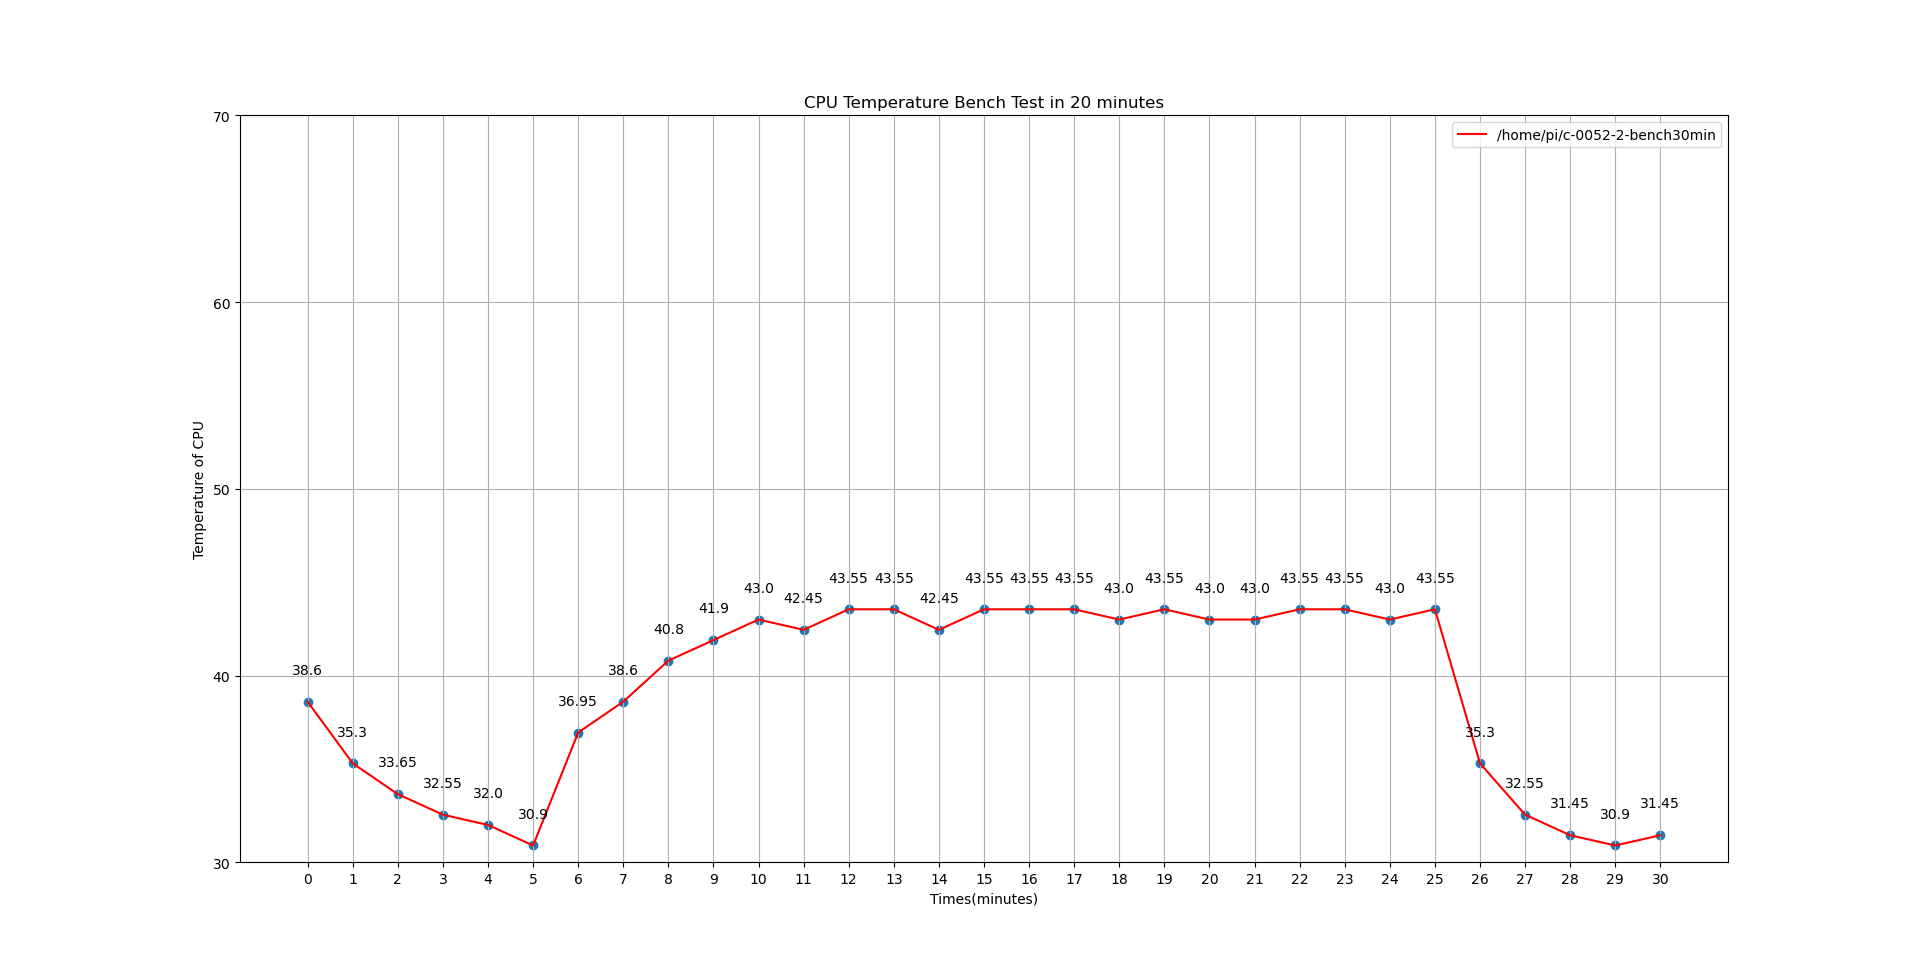

The table this chart was drawn from, first rows:
0, 38.6
1, 35.3
2, 33.65
3, 32.55
4, 32.0
5, 30.9
6, 36.95
7, 38.6
8, 40.8
9, 41.9
10, 43.0
11, 42.45
12, 43.55
13, 43.55
14, 42.45
15, 43.55
16, 43.55
17, 43.55
18, 43.0
19, 43.55
20, 43.0
21, 43.0
22, 43.55
23, 43.55
24, 43.0
25, 43.55
26, 35.3
27, 32.55
28, 31.45
29, 30.9
30, 31.45
